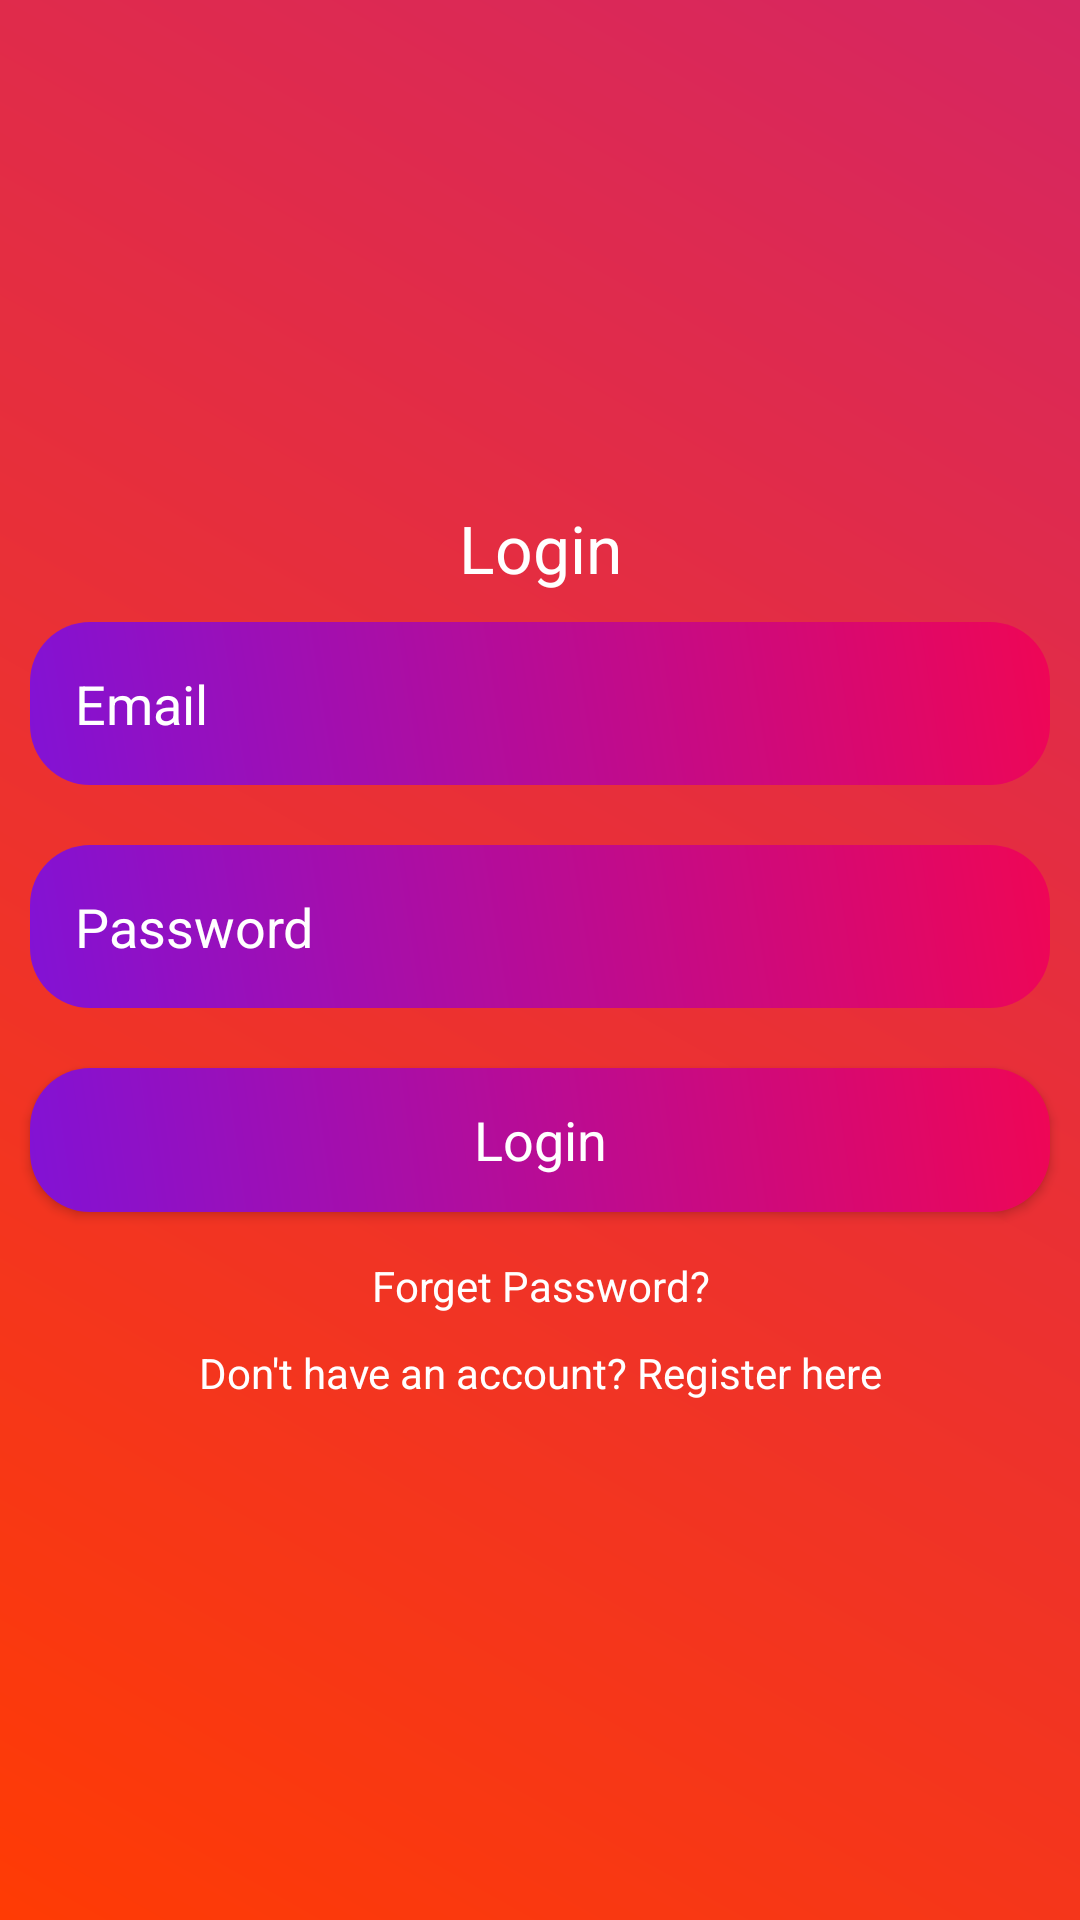

Android layout source for this screen:
<!-- AndroidManifest.xml: application theme Theme.ExpenseManager -->
<!-- res/layout/activity_main.xml -->
<?xml version="1.0" encoding="utf-8"?>
<LinearLayout xmlns:android="http://schemas.android.com/apk/res/android"
    xmlns:app="http://schemas.android.com/apk/res-auto"
    xmlns:tools="http://schemas.android.com/tools"
    android:layout_width="match_parent"
    android:layout_height="match_parent"
    android:orientation="vertical"
    android:gravity="center"
    android:background="@drawable/background_color"
    tools:context=".MainActivity">

    <ScrollView
        android:layout_width="match_parent"
        android:layout_height="wrap_content">

        <LinearLayout
            android:layout_width="match_parent"
            android:orientation="vertical"
            android:gravity="center"
            android:layout_height="wrap_content">

            <TextView
                android:layout_width="match_parent"
                android:layout_height="wrap_content"
                android:text="Login"
                android:textColor="@android:color/white"

                android:gravity="center"
                android:textAppearance="?android:textAppearanceLarge"/>

            <EditText
                android:background="@drawable/edittext_background"
                android:padding="15dp"
                android:textColor="@android:color/white"
                android:textColorHint="@android:color/white"
                android:layout_width="match_parent"
                android:layout_height="wrap_content"
                android:hint="Email"
                android:layout_margin="10dp"
                android:id="@+id/email_login"/>

            <EditText
                android:inputType="textPassword"
                android:layout_margin="10dp"
                android:background="@drawable/edittext_background"
                android:padding="15dp"
                android:textColor="@android:color/white"
                android:textColorHint="@android:color/white"
                android:layout_width="match_parent"
                android:layout_height="wrap_content"
                android:hint="Password"
                android:id="@+id/password_login"/>

            <Button
                android:textColor="@android:color/white"
                android:background="@drawable/edittext_background"
                android:layout_width="match_parent"
                android:layout_height="wrap_content"
                android:layout_margin="10dp"
                android:text="Login"
                android:id="@+id/btn_login"
                android:textAppearance="?android:textAppearanceMedium"
                />

            <TextView
                android:textColor="@android:color/white"
                android:layout_width="match_parent"
                android:layout_height="wrap_content"
                android:text="Forget Password?"
                android:id="@+id/forget_pw"
                android:padding="5dp"
                android:gravity="center"/>

            <TextView
                android:textColor="@android:color/white"
                android:layout_width="match_parent"
                android:layout_height="wrap_content"
                android:text="Don't have an account? Register here"
                android:id="@+id/signup_reg"
                android:padding="5dp"
                android:gravity="center"/>


        </LinearLayout>

    </ScrollView>

</LinearLayout>
<!-- resources referenced by this layout -->
<resources>
  <!-- drawable background_color (drawable) -->
  <?xml version="1.0" encoding="utf-8"?>
  <shape xmlns:android="http://schemas.android.com/apk/res/android">
  
      <gradient android:angle="45"
          android:startColor="#FF3B04"
          android:endColor="#D62662"/>
  
  </shape>
  <!-- drawable edittext_background (drawable) -->
  <?xml version="1.0" encoding="utf-8"?>
  <shape xmlns:android="http://schemas.android.com/apk/res/android">
  
      <gradient android:angle="45"
          android:startColor="#8212D5"
          android:endColor="#EF0655"/>
  
      <corners
          android:topRightRadius="20dp"
          android:topLeftRadius="20dp"
          android:bottomRightRadius="20dp"
          android:bottomLeftRadius="20dp"
          />
  
  </shape>
  <style name="Theme.ExpenseManager" parent="Theme.MaterialComponents.DayNight.NoActionBar">
          
          <item name="colorPrimary">@color/purple_500</item>
          <item name="colorPrimaryVariant">@color/purple_700</item>
          <item name="colorOnPrimary">@color/white</item>
          
          <item name="colorSecondary">@color/teal_200</item>
          <item name="colorSecondaryVariant">@color/teal_700</item>
          <item name="colorOnSecondary">@color/black</item>
          
          <item name="android:statusBarColor" tools:targetApi="l">?attr/colorPrimaryVariant</item>
          
      </style>
  <color name="purple_500">#FF6200EE</color>
  <color name="purple_700">#FF3700B3</color>
  <color name="white">#FFFFFFFF</color>
  <color name="teal_200">#FF03DAC5</color>
  <color name="teal_700">#FF018786</color>
  <color name="black">#FF000000</color>
</resources>
